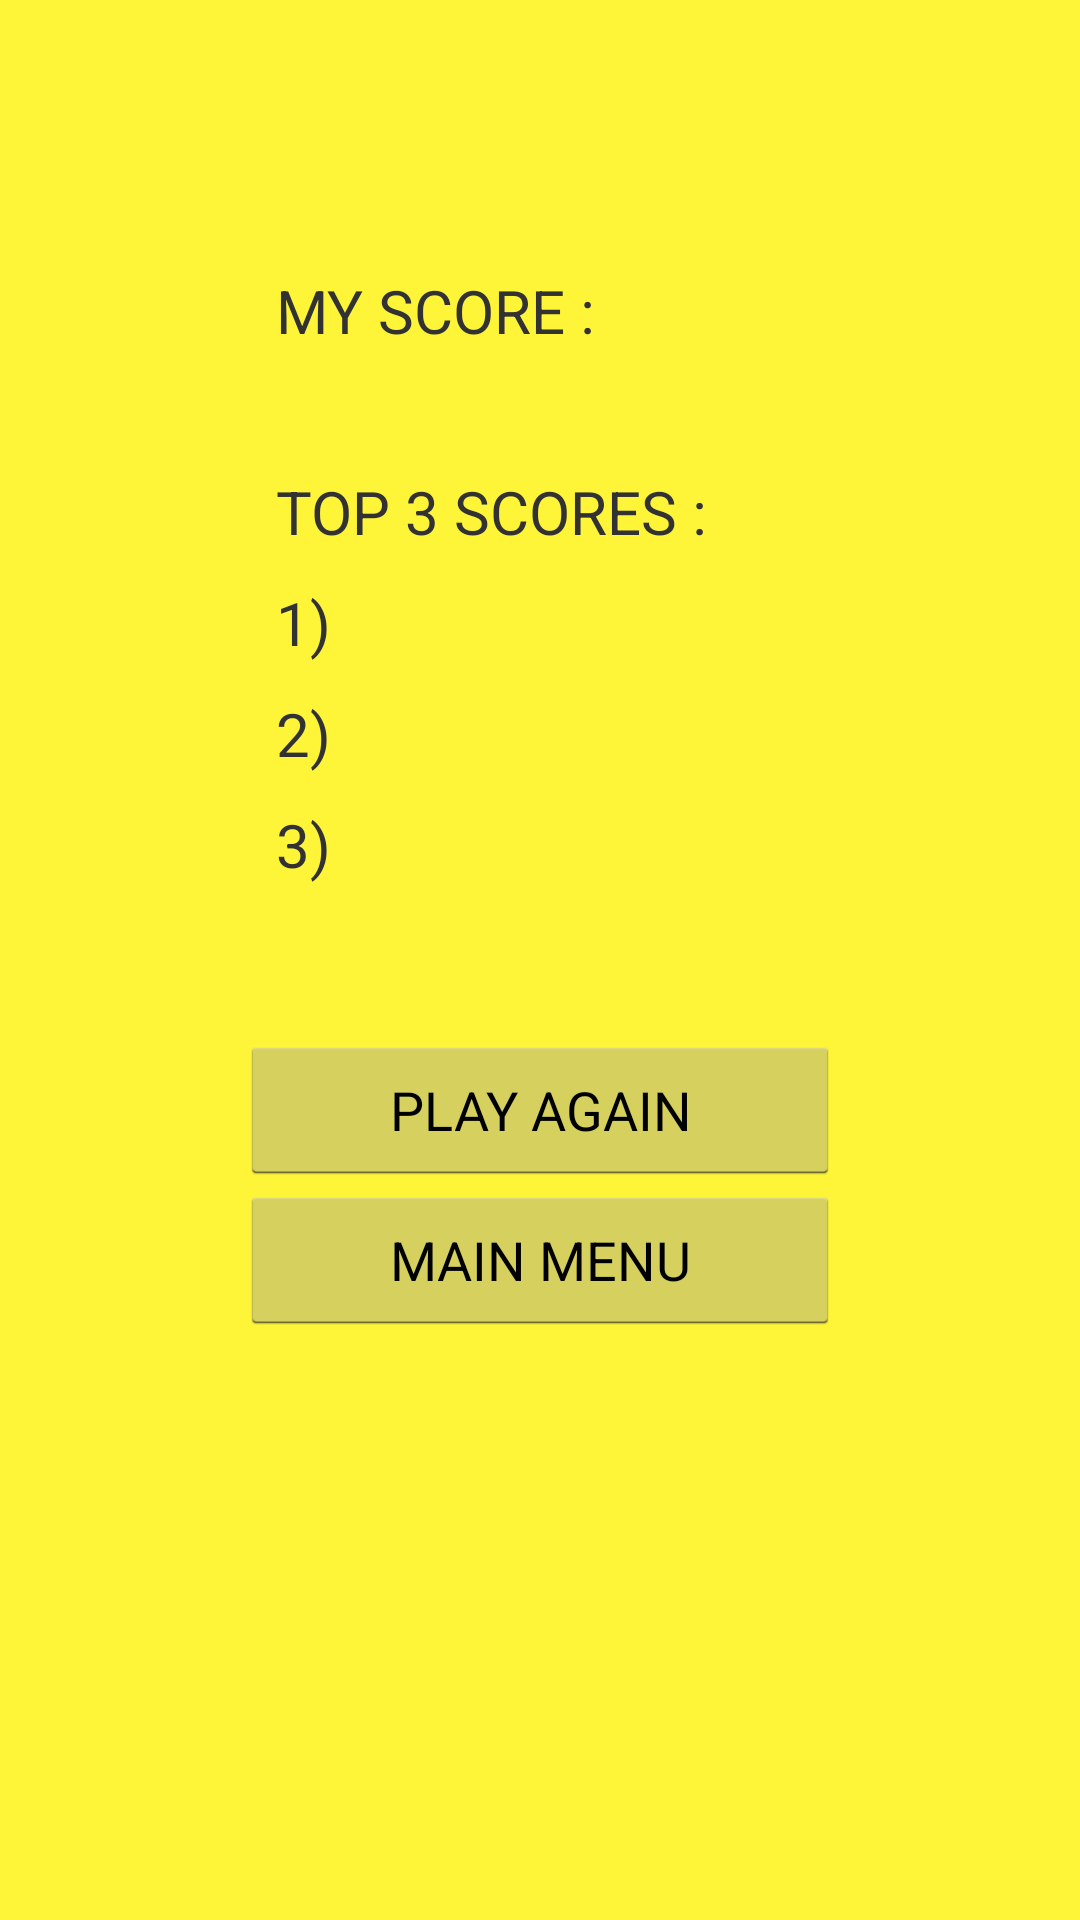

Layout XML and referenced resources for this Android screen:
<!-- AndroidManifest.xml: application theme AppTheme -->
<!-- res/layout/score.xml -->
<?xml version="1.0" encoding="utf-8"?>
<LinearLayout xmlns:android="http://schemas.android.com/apk/res/android"
    android:orientation="vertical" android:layout_width="match_parent"
    android:layout_height="match_parent"
    android:background="#fff538">
    <RelativeLayout
        android:layout_width="match_parent"
        android:layout_height="match_parent">
        <TextView
            android:layout_width="wrap_content"
            android:layout_height="wrap_content"
            android:id="@+id/txtscore"
            android:text="MY SCORE : "
            android:textSize="20dp"
            android:paddingLeft="92dp"
            android:layout_marginBottom="40dp"
            android:layout_marginTop="90dp"/>
        <TextView
            android:layout_width="wrap_content"
            android:layout_height="wrap_content"
            android:layout_marginLeft="210dp"
            android:textSize="20dp"
            android:id="@+id/editscore"
            android:layout_marginTop="90dp"/>
        <TextView
            android:layout_width="wrap_content"
            android:layout_height="wrap_content"
            android:id="@+id/txtTopScores"
            android:text="TOP 3 SCORES : "
            android:textSize="20dp"
            android:layout_below="@id/txtscore"
            android:paddingLeft="92dp"
            android:layout_marginBottom="10dp"/>
        <TextView
            android:layout_width="wrap_content"
            android:layout_height="wrap_content"
            android:id="@+id/firstScore"
            android:text="1) "
            android:textSize="20dp"
            android:layout_below="@id/txtTopScores"
            android:paddingLeft="92dp"
            android:layout_marginBottom="10dp"/>
        <TextView
            android:layout_width="wrap_content"
            android:layout_height="wrap_content"
            android:layout_marginLeft="50dp"
            android:textSize="20dp"
            android:layout_below="@id/txtTopScores"
            android:layout_toRightOf="@id/firstScore"
            android:id="@+id/first_place"/>
        <TextView
            android:layout_width="wrap_content"
            android:layout_height="wrap_content"
            android:id="@+id/secondScore"
            android:text="2) "
            android:textSize="20dp"
            android:layout_below="@id/firstScore"
            android:paddingLeft="92dp"
            android:layout_marginBottom="10dp"/>
        <TextView
            android:layout_width="wrap_content"
            android:layout_height="wrap_content"
            android:layout_marginLeft="50dp"
            android:layout_below="@id/firstScore"
            android:layout_toRightOf="@id/secondScore"
            android:textSize="20dp"
            android:id="@+id/second_place"/>
        <TextView
            android:layout_width="wrap_content"
            android:layout_height="wrap_content"
            android:id="@+id/thirdScore"
            android:text="3) "
            android:textSize="20dp"
            android:layout_below="@id/secondScore"
            android:paddingLeft="92dp"
            android:layout_marginBottom="50dp"/>
        <TextView
            android:layout_width="wrap_content"
            android:layout_height="wrap_content"
            android:layout_marginLeft="50dp"
            android:layout_below="@id/secondScore"
            android:layout_toRightOf="@id/thirdScore"
            android:textSize="20dp"
            android:id="@+id/third_place"/>
        <Button
            android:layout_width="200dp"
            android:layout_height="50dp"
            android:text="PLAY AGAIN"
            android:id="@+id/continue12"
            android:onClick="backtoActivity"
            android:layout_centerHorizontal="true"
            android:layout_below="@id/thirdScore"
            />
        <Button
            android:layout_width="200dp"
            android:layout_height="50dp"
            android:text="MAIN MENU"
            android:onClick="backToOptions"
            android:layout_centerHorizontal="true"
            android:layout_below="@+id/continue12"
            android:id="@+id/main_button"
            />
    </RelativeLayout>
</LinearLayout>
<!-- resources referenced by this layout -->
<resources>
  <style name="AppTheme" parent="android:Theme.Holo.Light.DarkActionBar">
          
      </style>
</resources>
